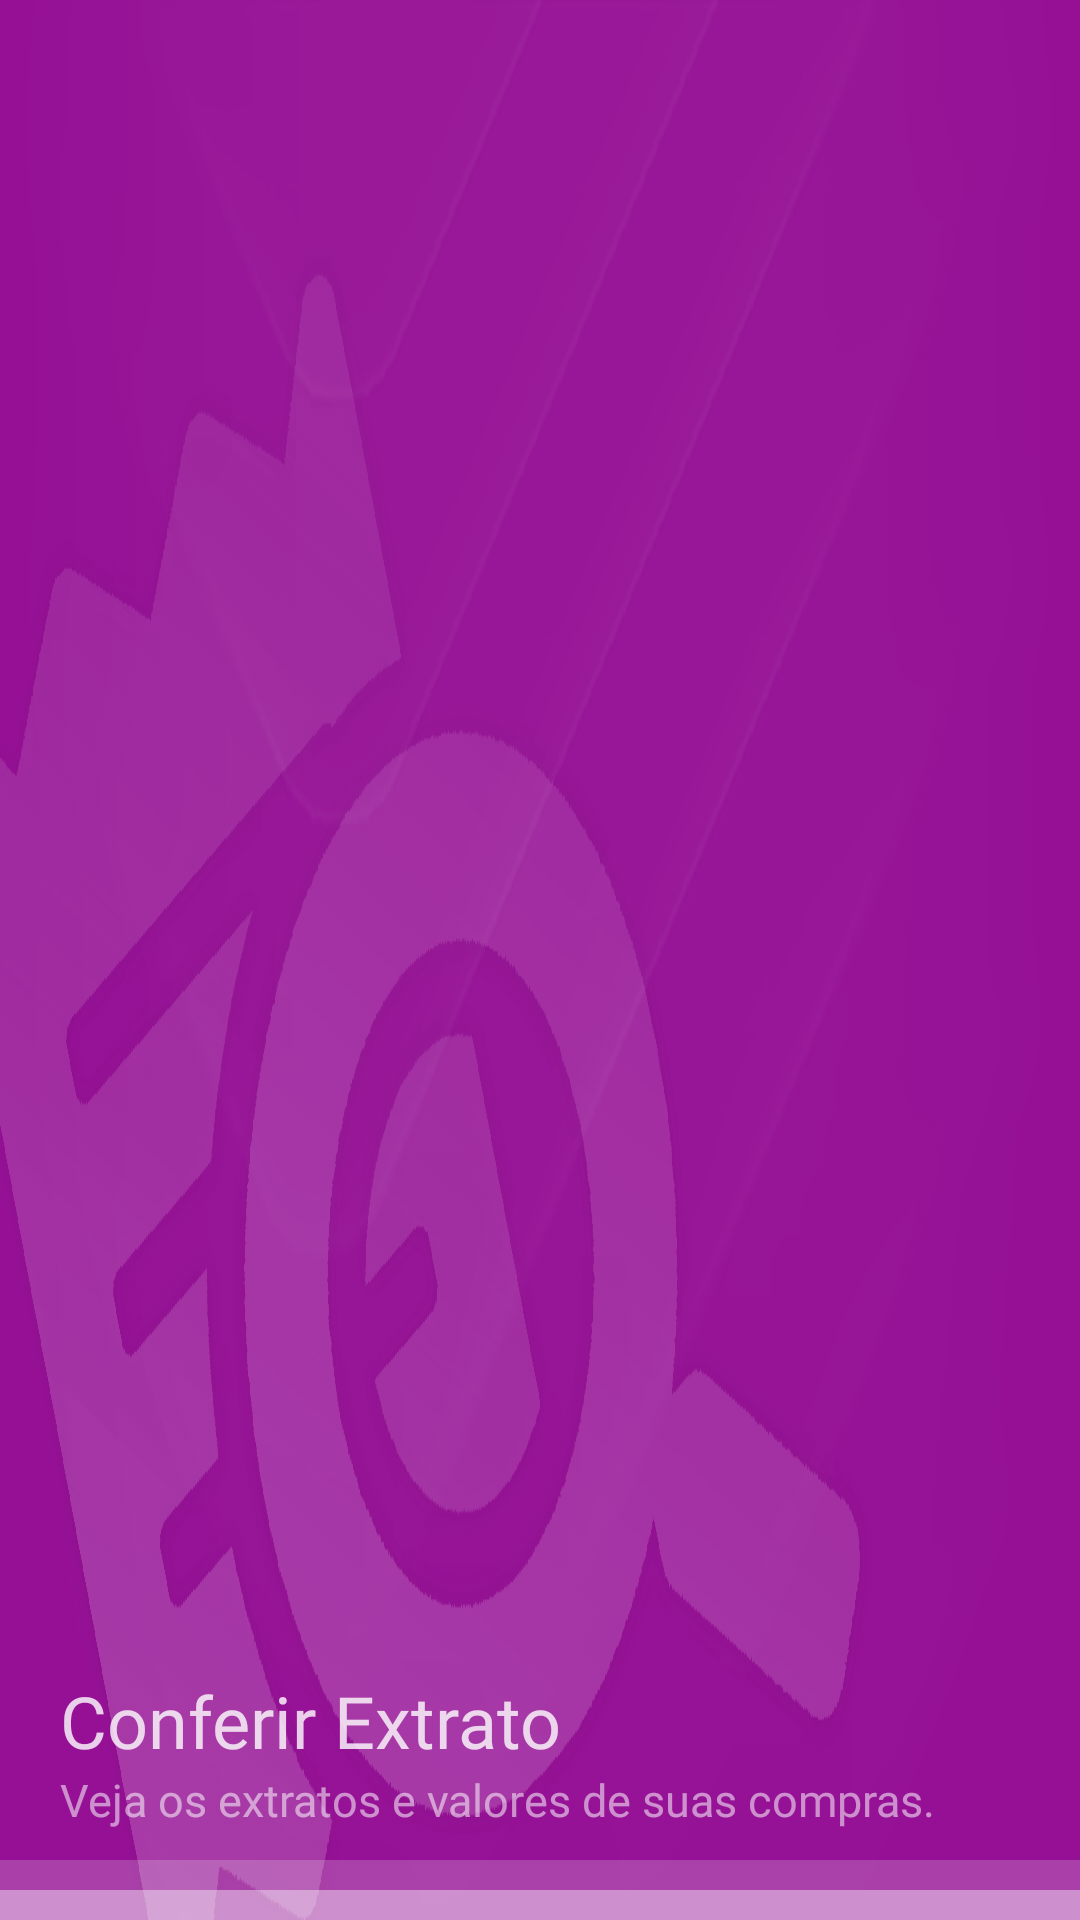

Android layout source for this screen:
<!-- AndroidManifest.xml: application theme AppTheme -->
<!-- res/layout/header_m03_listextract.xml -->
<?xml version="1.0" encoding="utf-8"?>
<androidx.constraintlayout.widget.ConstraintLayout xmlns:android="http://schemas.android.com/apk/res/android"
    xmlns:app="http://schemas.android.com/apk/res-auto"
    android:layout_width="match_parent"
    android:layout_height="200dp"
    android:background="@color/textAzul05">

    <LinearLayout
        android:layout_width="match_parent"
        android:layout_height="match_parent"
        android:background="@drawable/bg_head03"
        android:gravity="bottom"
        android:orientation="vertical"
        app:layout_constraintBottom_toBottomOf="parent"
        app:layout_constraintEnd_toEndOf="parent"
        app:layout_constraintStart_toStartOf="parent"
        app:layout_constraintTop_toTopOf="parent">

        <TextView
            android:id="@+id/name_pt01"
            android:layout_width="wrap_content"
            android:layout_height="wrap_content"
            android:fontFamily="@font/bebasneue"
            android:text="@string/main_menu03"
            android:textAlignment="textStart"
            android:textColor="@color/textBranco15"
            android:textSize="24sp"
            android:paddingStart="20dp"
            android:paddingEnd="20dp"/>

        <TextView
            android:id="@+id/name_pt02"
            android:layout_width="wrap_content"
            android:layout_height="wrap_content"
            android:fontFamily="@font/bebasneue"
            android:text="@string/main_desc_menu03"
            android:textAlignment="textStart"
            android:textColor="@color/textBranco13"
            android:textSize="15sp"
            android:layout_marginBottom="10dp"
            android:paddingStart="20dp"
            android:paddingEnd="20dp"/>

        <LinearLayout
            android:id="@+id/tipsDown"
            android:layout_width="match_parent"
            android:layout_height="20dp"
            android:background="@drawable/stl_tire_bar"
            android:orientation="horizontal"/>

    </LinearLayout>

</androidx.constraintlayout.widget.ConstraintLayout>
<!-- resources referenced by this layout -->
<resources>
  <color name="textAzul05">#951095</color>
  <color name="textBranco13">#8fff</color>
  <color name="textBranco15">#Cfff</color>
  <!-- drawable bg_head03: webp bitmap (drawable, 67288 bytes) -->
  <!-- drawable stl_tire_bar (drawable) -->
  <?xml version="1.0" encoding="utf-8"?>
  <vector xmlns:android="http://schemas.android.com/apk/res/android"
      android:width="20dp"
      android:height="20dp"
      android:viewportWidth="20"
      android:viewportHeight="20">
      <path
          android:fillColor="#00000000"
          android:pathData="M0,0L100,0"
          android:strokeWidth="20"
          android:strokeColor="#33FFFFFF" />
  
      <path
          android:fillColor="#00000000"
          android:pathData="M0,20L100,20"
          android:strokeWidth="20"
          android:strokeColor="#88FFFFFF" />
  
  </vector>
  <string name="main_desc_menu03">Veja os extratos e valores de suas compras.</string>
  <string name="main_menu03">Conferir Extrato</string>
  <style name="AppTheme" parent="Theme.AppCompat.Light.NoActionBar">
          <item name="colorPrimary">@color/colorPrimary</item>
          <item name="colorPrimaryDark">@color/colorPrimaryDark</item>
          <item name="colorAccent">@color/colorAccent</item>
          <item name="android:colorAccent">@color/colorAccent</item>
          <item name="android:textColorPrimary">@color/textColorPrimary</item>
          <item name="android:windowBackground">@color/windowBackground</item>
          <item name="android:statusBarColor">@color/NavigationBarColor</item>
          <item name="android:navigationBarColor">@color/NavigationBarColor</item>
      </style>
  <color name="colorPrimary">#FFF</color>
  <color name="colorPrimaryDark">#222</color>
  <color name="colorAccent">#2288ff</color>
  <color name="textColorPrimary">#676767</color>
  <color name="windowBackground">#ffffff</color>
  <color name="NavigationBarColor">#222</color>
</resources>
